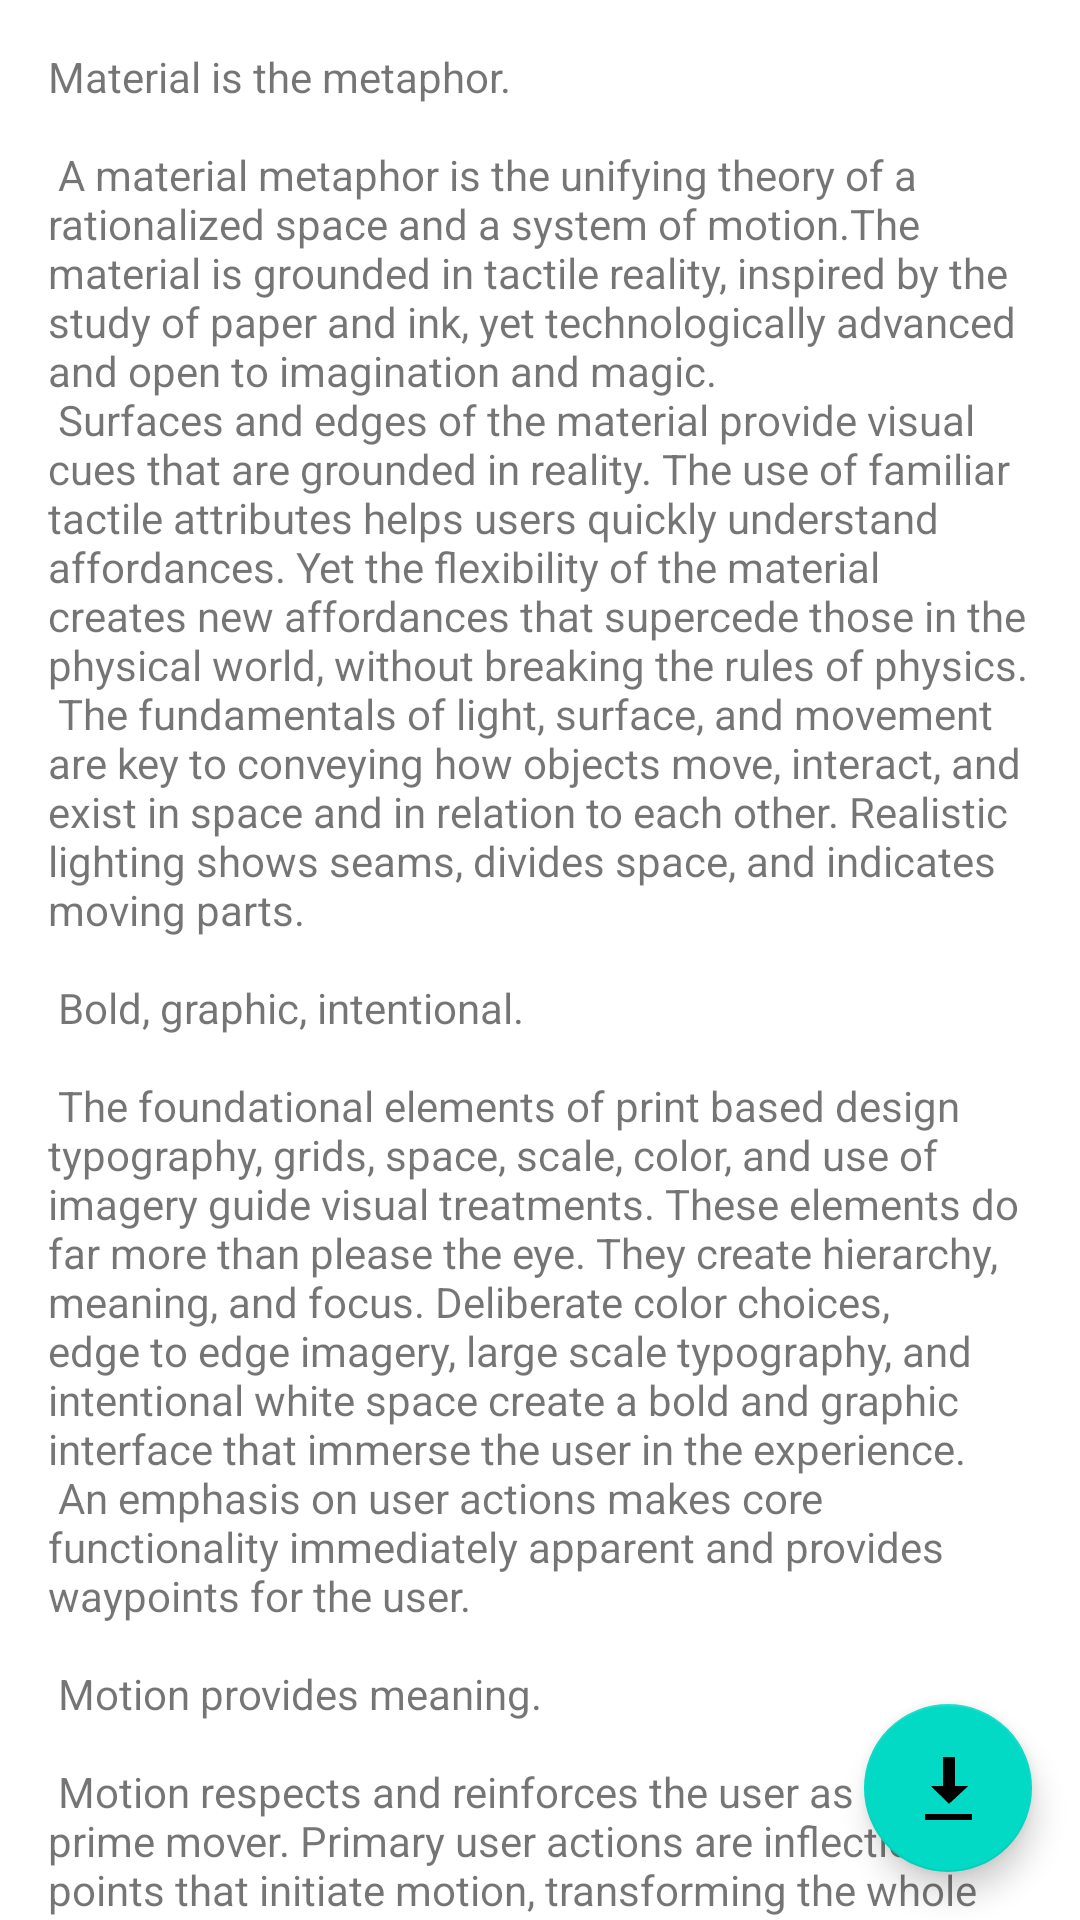

This screen was rendered from an Android layout file. Write that file and the resources it references.
<!-- AndroidManifest.xml: application theme Theme.MyAndroidTest -->
<!-- res/layout/activity_scrolling.xml -->
<?xml version="1.0" encoding="utf-8"?>
<androidx.coordinatorlayout.widget.CoordinatorLayout xmlns:android="http://schemas.android.com/apk/res/android"
    xmlns:app="http://schemas.android.com/apk/res-auto"
    xmlns:tools="http://schemas.android.com/tools"
    android:layout_width="match_parent"
    android:layout_height="match_parent"
    android:fitsSystemWindows="true"
    tools:context=".lifecycle.logsample.ScrollingActivity">

    <include
        android:id="@+id/contentScrolling"
        layout="@layout/content_scrolling" />

    <com.google.android.material.floatingactionbutton.FloatingActionButton
        android:id="@+id/fab"
        android:layout_width="wrap_content"
        android:layout_height="wrap_content"
        android:layout_margin="16dp"
        app:layout_anchor="@id/contentScrolling"
        app:layout_anchorGravity="bottom|end"
        app:srcCompat="@android:drawable/stat_sys_download" />

</androidx.coordinatorlayout.widget.CoordinatorLayout>
<!-- res/layout/content_scrolling.xml (included above) -->
<?xml version="1.0" encoding="utf-8"?>
<androidx.core.widget.NestedScrollView xmlns:android="http://schemas.android.com/apk/res/android"
    xmlns:app="http://schemas.android.com/apk/res-auto"
    xmlns:tools="http://schemas.android.com/tools"
    android:layout_width="match_parent"
    android:layout_height="match_parent"
    app:layout_behavior="@string/appbar_scrolling_view_behavior"
    tools:context=".lifecycle.logsample.ScrollingActivity"
    tools:showIn="@layout/activity_scrolling">

    <TextView
        android:layout_width="wrap_content"
        android:layout_height="wrap_content"
        android:layout_margin="16dp"
        android:text="@string/large_text" />

</androidx.core.widget.NestedScrollView>
<!-- resources referenced by this layout -->
<resources>
  <color name="purple_200">#FFBB86FC</color>
  <color name="white">#FFFFFFFF</color>
  <color name="teal_200">#FF03DAC5</color>
  <color name="teal_700">#FF018786</color>
  <color name="black">#FF000000</color>
</resources>
